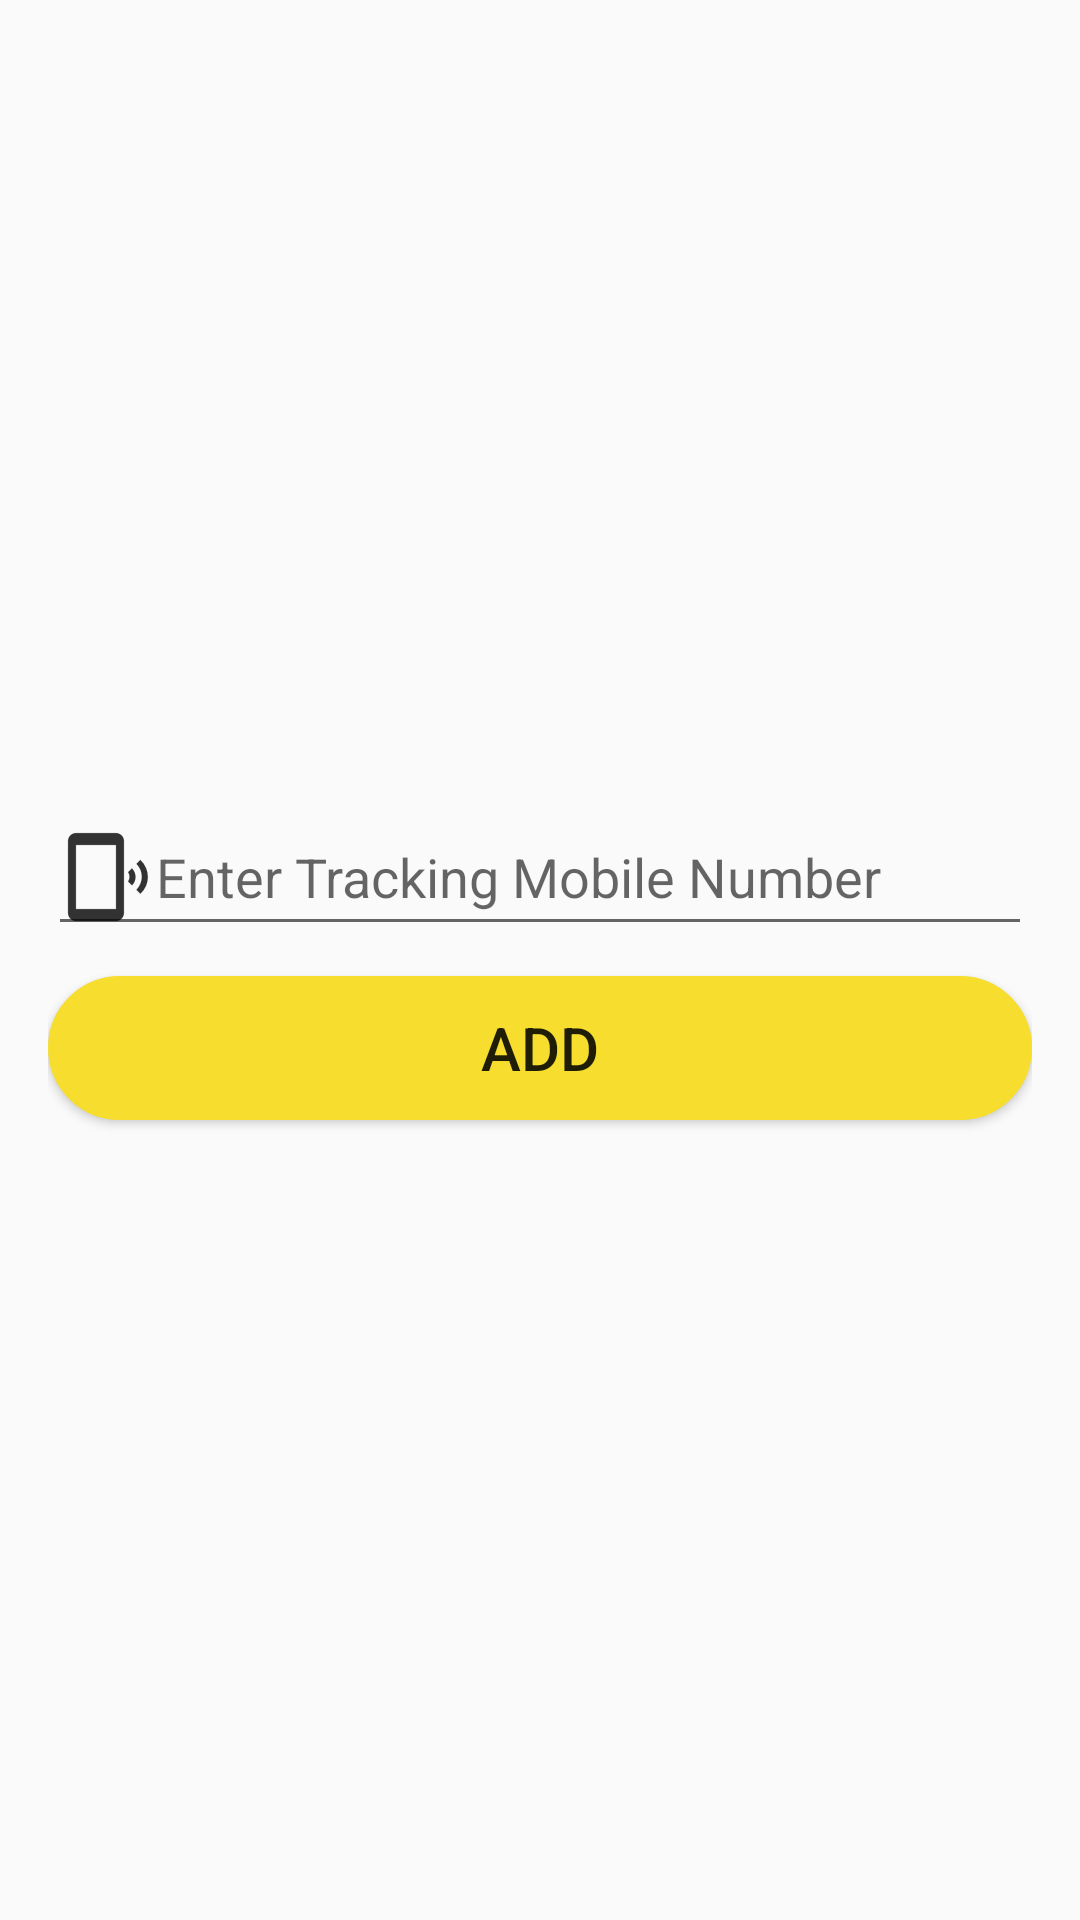

Reconstruct the res/layout file that produces this screen, plus the resources it refers to.
<!-- AndroidManifest.xml: application theme CustomActionBarTheme -->
<!-- res/layout/activity_add_tracking_no.xml -->
<?xml version="1.0" encoding="utf-8"?>
<LinearLayout xmlns:android="http://schemas.android.com/apk/res/android"
    xmlns:app="http://schemas.android.com/apk/res-auto"
    xmlns:tools="http://schemas.android.com/tools"
    android:layout_width="match_parent"
    android:layout_height="match_parent"
    android:orientation="vertical"
    android:padding="16dp"
    android:gravity="center"
    tools:context="flairinfosystem.com.mobiletracking.SignUp">

    <android.support.design.widget.TextInputEditText
        android:id="@+id/trackno"
        android:layout_width="match_parent"
        android:layout_height="wrap_content"
        android:hint="Enter Tracking Mobile Number"
        android:maxLines="1"
        android:singleLine="true"
        android:drawableLeft="@drawable/phonetrack"/>





    <Button
        android:id="@+id/add"
        android:layout_width="match_parent"
        android:layout_height="wrap_content"
        android:layout_marginTop="10dp"
        android:background="@drawable/button_shape1"
        android:textSize="20dp"
        android:text="Add"/>
</LinearLayout>
<!-- resources referenced by this layout -->
<resources>
  <!-- drawable button_shape1 (drawable) -->
  <?xml version="1.0" encoding="utf-8"?>
  <shape xmlns:android="http://schemas.android.com/apk/res/android"
      android:shape="rectangle">
      <corners android:radius="1000dp" />
      <solid android:color="#F7DD2E" />
      <stroke
          android:width="3dip"
          android:color="#F7DD2E" />
      <padding
          android:bottom="4dp"
          android:left="4dp"
          android:right="4dp"
          android:top="4dp" />
  </shape>
  <!-- drawable phonetrack: png bitmap (drawable-hdpi, 500 bytes) -->
  <style name="CustomActionBarTheme" parent="@style/Theme.AppCompat.Light.DarkActionBar">
  
          <item name="android:actionBarStyle">@style/MyActionBar</item>
  
          <item name="android:actionBarTabTextStyle">@style/MyActionBarTabText</item>
  
          <item name="android:actionMenuTextColor">#000</item>
  
  
  
          
  
          <item name="actionBarStyle">@style/MyActionBar</item>
  
          <item name="actionBarTabTextStyle">@style/MyActionBarTabText</item>
  
          <item name="actionMenuTextColor">#000</item>
  
      </style>
  <style name="MyActionBar" parent="@style/Widget.AppCompat.Light.ActionBar.Solid.Inverse">
  
          <item name="android:background">@color/colorYellow</item>
  
          <item name="android:titleTextStyle">@style/MyActionBarTitleText</item>
  
  
  
          
  
          <item name="background">@color/colorYellow</item>
  
          <item name="titleTextStyle">@style/MyActionBarTitleText</item>
  
      </style>
  <style name="MyActionBarTabText" parent="@style/Widget.AppCompat.ActionBar.TabText">
  
          <item name="android:textColor">#000</item>
  
      </style>
  <color name="colorYellow">#F7DD2E</color>
  <style name="MyActionBarTitleText" parent="@style/TextAppearance.AppCompat.Widget.ActionBar.Title">
  
          <item name="android:textColor">#000</item>
  
      </style>
</resources>
